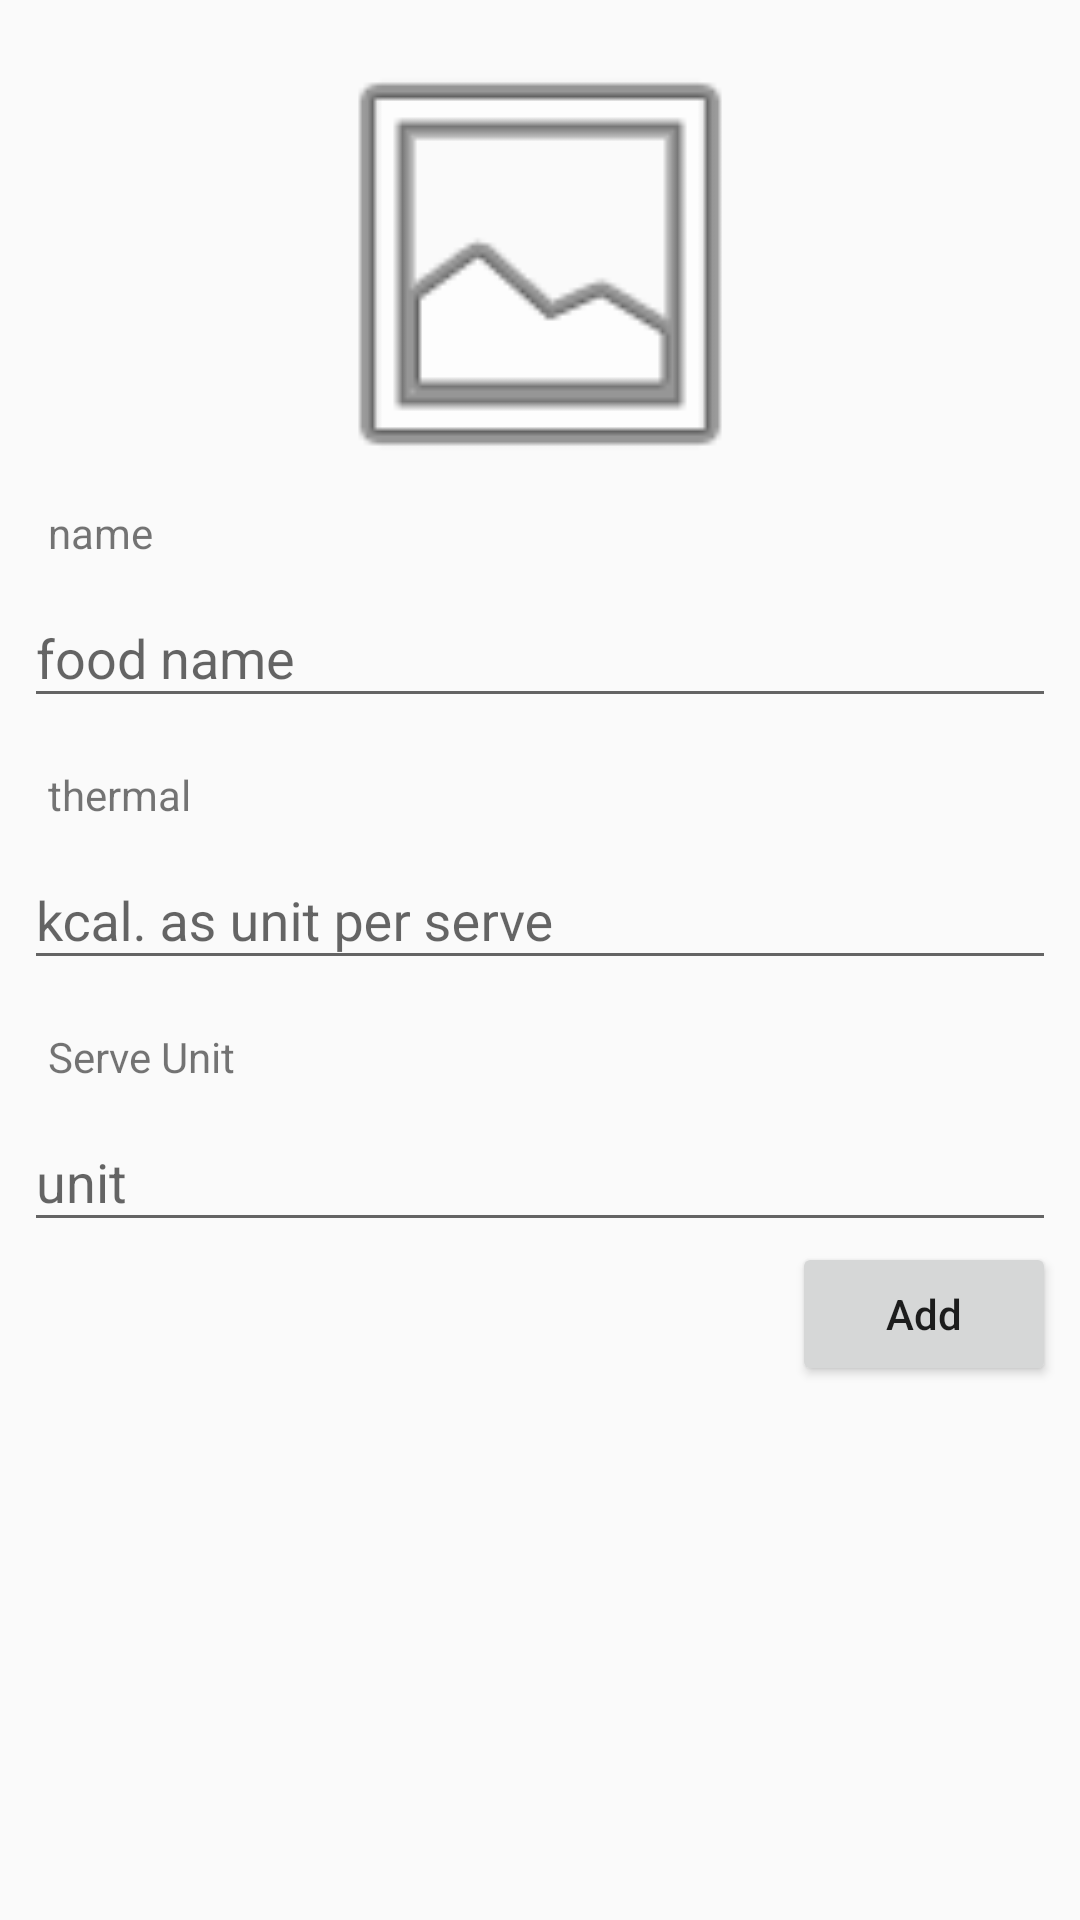

Layout XML and referenced resources for this Android screen:
<!-- AndroidManifest.xml: application theme AppTheme -->
<!-- res/layout/activity_add_food.xml -->
<?xml version="1.0" encoding="utf-8"?>
<android.support.constraint.ConstraintLayout xmlns:android="http://schemas.android.com/apk/res/android"
    xmlns:app="http://schemas.android.com/apk/res-auto"
    xmlns:tools="http://schemas.android.com/tools"
    android:layout_width="match_parent"
    android:layout_height="match_parent"
    tools:context=".ui.addFood.AddFoodActivity">

    <ImageView
        android:id="@+id/add_food_imageView"
        android:layout_width="160dp"
        android:layout_height="160dp"
        android:layout_marginTop="8dp"
        app:layout_constraintEnd_toEndOf="parent"
        app:layout_constraintStart_toStartOf="parent"
        app:layout_constraintTop_toTopOf="parent"
        app:srcCompat="@android:drawable/ic_menu_gallery" />

    <TextView
        android:id="@+id/add_food_foodName_textView"
        android:layout_width="wrap_content"
        android:layout_height="wrap_content"
        android:layout_marginStart="16dp"
        android:text="name"
        app:layout_constraintStart_toStartOf="parent"
        app:layout_constraintTop_toBottomOf="@+id/add_food_imageView" />

    <android.support.design.widget.TextInputLayout
        android:id="@+id/textInputLayout2"
        android:layout_width="0dp"
        android:layout_height="wrap_content"
        android:layout_marginEnd="8dp"
        android:layout_marginStart="8dp"
        app:layout_constraintEnd_toEndOf="parent"
        app:layout_constraintStart_toStartOf="parent"
        app:layout_constraintTop_toBottomOf="@+id/add_food_foodName_textView">

        <android.support.design.widget.TextInputEditText
            android:id="@+id/add_food_foodName_editText"
            android:layout_width="match_parent"
            android:layout_height="wrap_content"
            android:hint="food name" />
    </android.support.design.widget.TextInputLayout>

    <TextView
        android:id="@+id/textView4"
        android:layout_width="wrap_content"
        android:layout_height="wrap_content"
        android:layout_marginStart="16dp"
        android:layout_marginTop="16dp"
        android:text="thermal"
        app:layout_constraintStart_toStartOf="parent"
        app:layout_constraintTop_toBottomOf="@+id/textInputLayout2" />

    <android.support.design.widget.TextInputLayout
        android:id="@+id/textInputLayout3"
        android:layout_width="0dp"
        android:layout_height="wrap_content"
        android:layout_marginEnd="8dp"
        android:layout_marginStart="8dp"
        app:layout_constraintEnd_toEndOf="parent"
        app:layout_constraintStart_toStartOf="parent"
        app:layout_constraintTop_toBottomOf="@+id/textView4">

        <android.support.design.widget.TextInputEditText
            android:id="@+id/add_food_foodThermal_editText"
            android:layout_width="match_parent"
            android:layout_height="wrap_content"
            android:hint="kcal. as unit per serve"
            android:inputType="number" />
    </android.support.design.widget.TextInputLayout>

    <TextView
        android:id="@+id/textView3"
        android:layout_width="wrap_content"
        android:layout_height="wrap_content"
        android:layout_marginStart="16dp"
        android:layout_marginTop="16dp"
        android:text="Serve Unit"
        android:textAllCaps="false"
        app:layout_constraintStart_toStartOf="parent"
        app:layout_constraintTop_toBottomOf="@+id/textInputLayout3" />

    <android.support.design.widget.TextInputLayout
        android:id="@+id/textInputLayout4"
        android:layout_width="0dp"
        android:layout_height="wrap_content"
        android:layout_marginEnd="8dp"
        android:layout_marginStart="8dp"
        app:layout_constraintEnd_toEndOf="parent"
        app:layout_constraintStart_toStartOf="parent"
        app:layout_constraintTop_toBottomOf="@+id/textView3">

        <android.support.design.widget.TextInputEditText
            android:id="@+id/add_food_foodUnti_editText"
            android:layout_width="match_parent"
            android:layout_height="wrap_content"
            android:hint="unit" />
    </android.support.design.widget.TextInputLayout>

    <Button
        android:id="@+id/add_food_addFood_button"
        android:layout_width="wrap_content"
        android:layout_height="wrap_content"
        android:layout_marginEnd="8dp"
        android:onClick="addFoodItem"
        android:text="Add"
        android:textAllCaps="false"
        app:layout_constraintEnd_toEndOf="parent"
        app:layout_constraintTop_toBottomOf="@+id/textInputLayout4" />
</android.support.constraint.ConstraintLayout>
<!-- resources referenced by this layout -->
<resources>
  <style name="AppTheme" parent="Theme.AppCompat.Light.DarkActionBar">
          
          <item name="colorPrimary">@color/primaryColor</item>
          <item name="colorPrimaryDark">@color/primaryDarkColor</item>
          <item name="colorAccent">@color/secondaryColor</item>
      </style>
  <color name="primaryColor">#2196f3</color>
  <color name="primaryDarkColor">#0069c0</color>
  <color name="secondaryColor">#ff9800</color>
</resources>
